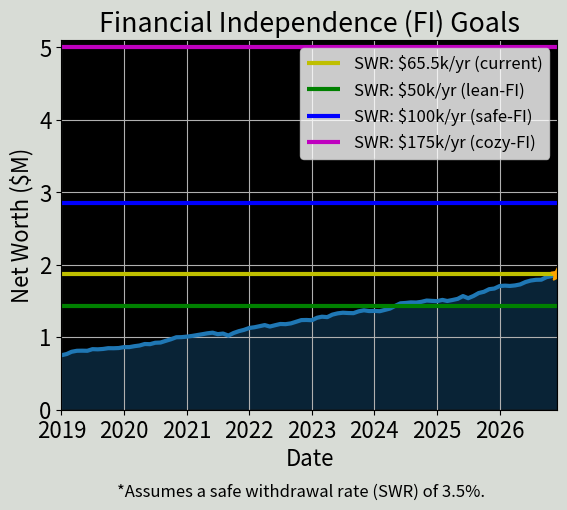
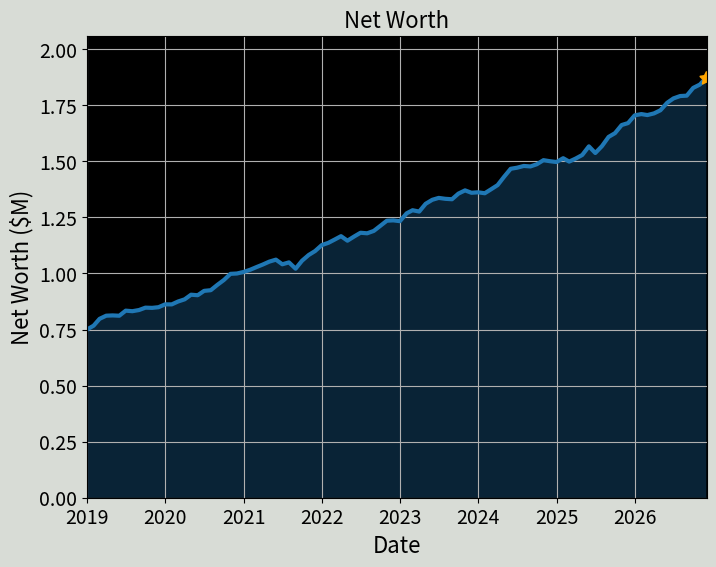

Reproduce these figures in Python, in order.
!pip install matplotlib numpy -q --disable-pip-version-check

import matplotlib.pyplot as plt
import matplotlib.dates as mdates
import numpy as np
import random

from datetime import datetime, timedelta
from typing import List

def plot_net_worth(date_list: List[datetime], net_worth_list: List[float],
                   end_date: datetime = datetime.today()) -> None:
    """
    Plots the net worth over time.

    Parameters:
        date_list (List[datetime]): List of dates.
        net_worth_list (List[float]): List of net worth values corresponding to the dates in thousands ($1k).
        end_date (datetime): The end date for the x-axis limit.
    """
    # Initialize the plot with specific size and styles
    fig, ax = plt.subplots(figsize=(8, 6))
    fig.patch.set_facecolor('xkcd:light grey')
    ax.set_facecolor('xkcd:black')

    # Assuming 'dates' is a list of date strings in 'mm/dd/YYYY' format
    date_list = [datetime.strptime(date, '%m/%d/%Y').date() for date in date_list]

    # Convert net worth list to millions for plotting
    net_worth_m = [i / 1000 for i in net_worth_list]

    # Plot the net worth line and fill under the line
    ax.plot(date_list, net_worth_m, linewidth=3)
    ax.fill_between(date_list, net_worth_m, alpha=0.3)

    # Highlight the last point
    ax.plot(date_list[-1], net_worth_m[-1], marker=(5, 1), markersize=10, color='orange')

    # Date formatting for x-axis
    ax.xaxis.set_major_locator(mdates.MonthLocator(bymonth=(1, 1)))
    ax.xaxis.set_major_formatter(mdates.ConciseDateFormatter(ax.xaxis.get_major_locator()))

    # Set limits, labels, and title
    ax.set_xlim([datetime(2019, 1, 1), end_date])
    ax.set_ylim([0, max(net_worth_m) * 1.1])
    ax.set_title('Net Worth', fontsize=16)
    ax.set_xlabel('Date', fontsize=16)
    ax.set_ylabel('Net Worth ($M)', fontsize=16)

    # Enable grid and set tick sizes
    ax.grid(True)
    plt.xticks(fontsize=14)
    plt.yticks(fontsize=14)

    # Show the plot
    plt.show()

# Example usage:
# plot_net_worth(date_list, net_worth_list, datetime(2024, 5, 15))

def plot_fi_goals(net_worth_list: List[float], date_list: List[datetime], swr: float = 0.035,
                  lean_swr: float = 50, safe_swr: float = 100, cozy_swr: float = 175,
                  end_date: datetime = datetime.today(), verbose=True) -> None:
    """
    Plots the net worth over time and financial independence (FI) goals.

    Parameters:
        net_worth_list (List[float]): List of net worth values in thousands ($1k).
        date_list (List[datetime]): List of dates corresponding to the net worth values.
        end_date (datetime): The end date for the x-axis limit.
    """

    # Assuming 'dates' is a list of date strings in 'mm/dd/YYYY' format
    date_list = [datetime.strptime(date, '%m/%d/%Y').date() for date in date_list]

    # Convert net worth list to millions for plotting
    net_worth_m = [i / 1000 for i in net_worth_list]

    # Convert safe withdrawl rate (SWR) goals to net worth goals
    lean_goal = lean_swr / swr / 1000
    safe_goal = safe_swr / swr / 1000
    cozy_goal = cozy_swr / swr / 1000

    # Update matplotlib settings
    plt.rcParams.update({
        'legend.fancybox': True,
        'font.size': 16,
        'xtick.labelsize': 16,
        'ytick.labelsize': 16
    })

    fig, ax = plt.subplots(1, 1)
    fig.patch.set_facecolor('xkcd:light grey')
    ax.set_facecolor('xkcd:black')

    # Plotting net worth
    ax.plot(date_list, net_worth_m, linewidth=3)
    ax.fill_between(date_list, net_worth_m, alpha=0.3)

    # Calculate current safe withdrawal rate (SWR)
    swr_current = np.round(swr * net_worth_list[-1], 1)

    if verbose:
      print(f"Lean FI Goal ($M): {lean_goal:.1f}")
      print(f"Safe FI Goal ($M): {safe_goal:.1f}")
      print(f"Cozy FI Goal ($M): {cozy_goal:.1f}")
      print(f"Current NW   ($M): {net_worth_m[-1]:.1f}")

    # Horizontal lines representing different FI goals
    ax.hlines(net_worth_list[-1] / 1000, date_list[0], date_list[-1], colors='y', linewidth=3, label=f'SWR: ${swr_current}k/yr (current)')
    ax.hlines(lean_goal, date_list[0], date_list[-1], colors='g', linewidth=3, label=f"SWR: ${lean_swr}k/yr (lean-FI)")
    ax.hlines(safe_goal, date_list[0], date_list[-1], colors='b', linewidth=3, label=f'SWR: ${safe_swr}k/yr (safe-FI)')
    ax.hlines(cozy_goal, date_list[0], date_list[-1], colors='m', linewidth=3, label=f'SWR: ${cozy_swr}k/yr (cozy-FI)')

    # Marker at the last point
    ax.plot(date_list[-1], net_worth_m[-1], marker=(5, 1), markersize=10, color='orange')

    # Date formatting for x-axis
    ax.xaxis.set_major_locator(mdates.MonthLocator(bymonth=(1, 1)))
    ax.xaxis.set_major_formatter(mdates.ConciseDateFormatter(ax.xaxis.get_major_locator()))

    # Graph settings
    plt.grid(True)
    plt.xlim([datetime(2019, 1, 1), end_date])
    plt.ylim([0, cozy_goal+0.1])
    plt.title('Financial Independence (FI) Goals')
    plt.xlabel('Date')
    plt.ylabel('Net Worth ($M)')
    plt.legend(fontsize=12)
    plt.figtext(0.5, -0.07, '*Assumes a safe withdrawal rate (SWR) of 3.5%.', ha='center', fontsize=12)
    plt.show()

# Example usage:
# plot_fi_goals(net_worth_list, date_list, datetime(2024, 5, 15))

# Get today's date
today = datetime.today()

# Get current date in the format YYYY-MM-DD
today_string = today.strftime("%Y-%m-%d")

# Print today's date
print("Today's date:", today_string)

def generate_dates(start_year, start_month):
    # Initialize the start and end dates
    start_date = datetime(start_year, start_month, 1)
    end_date = datetime.now()

    # Generate the list of dates
    dates = []
    current_date = start_date
    while current_date <= end_date:
        dates.append(current_date.strftime('%m/%d/%Y'))
        # Move to the next month
        next_month = current_date.month + 1 if current_date.month < 12 else 1
        next_year = current_date.year if current_date.month < 12 else current_date.year + 1
        current_date = datetime(next_year, next_month, 1)

    return dates

# Generate the dates starting from January 2019
dates_list = generate_dates(2019, 1)
print(dates_list)

def generate_values_with_noise(start_value=500, increase_rate=0.006, num_values=65, noise_level=0.02):
    values = [start_value]
    for i in range(1, num_values):
        new_value = values[-1] * (1 + increase_rate)
        noise = np.random.normal(0, noise_level * new_value)
        values.append(new_value + noise)
    return values

# Example usage
# values = generate_values_with_noise()

# Generate a list of dates from January 1, 2019 to May 15, 2024
start_date = datetime(2019, 1, 1)
end_date = today
date_list = generate_dates(2019, 1)

# Generate a list of net worth values with some random walk for variation
net_worth_list = generate_values_with_noise(start_value=750,
                                            increase_rate=0.01,
                                            num_values=len(dates_list),
                                            noise_level=0.01)
verbose = False
if verbose:
  # Print the generated lists
  print("Date List:", date_list)
  print("Net Worth List:", net_worth_list)

# Example usage:
plot_fi_goals(net_worth_list,
              date_list,
              swr = 0.035,
              lean_swr = 50,
              safe_swr = 100,
              cozy_swr = 175,
              end_date = today)

# Example usage:
plot_net_worth(date_list, net_worth_list, end_date=datetime.today())
